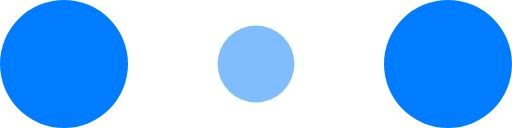
t = 0.00 s
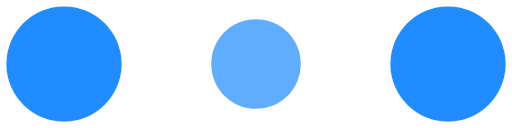
t = 0.10 s
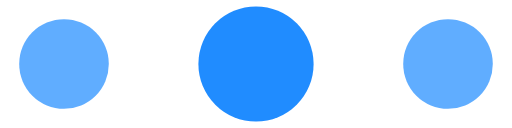
t = 0.30 s
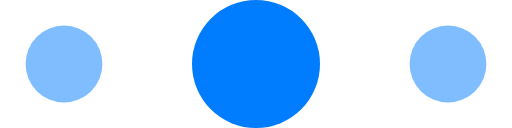
t = 0.40 s
t = 0.50 s: frame unchanged from t = 0.30 s, image omitted
t = 0.70 s: frame unchanged from t = 0.10 s, image omitted

The animated SVG that drew these frames (rendered in a browser with its animation timeline set to each time). Animation: 6 SMIL elements (animate=6); one cycle of 0.80 s, repeats indefinitely.

<!-- By Sam Herbert (@sherb), for everyone. More @ http://goo.gl/7AJzbL -->
<svg width="120" height="30" viewBox="0 0 120 30" xmlns="http://www.w3.org/2000/svg" fill="#007cff">
    <circle cx="15" cy="15" r="15">
        <animate attributeName="r" from="15" to="15"
                 begin="0s" dur="0.8s"
                 values="15;9;15" calcMode="linear"
                 repeatCount="indefinite" />
        <animate attributeName="fill-opacity" from="1" to="1"
                 begin="0s" dur="0.8s"
                 values="1;.5;1" calcMode="linear"
                 repeatCount="indefinite" />
    </circle>
    <circle cx="60" cy="15" r="9" fill-opacity="0.3">
        <animate attributeName="r" from="9" to="9"
                 begin="0s" dur="0.8s"
                 values="9;15;9" calcMode="linear"
                 repeatCount="indefinite" />
        <animate attributeName="fill-opacity" from="0.5" to="0.5"
                 begin="0s" dur="0.8s"
                 values=".5;1;.5" calcMode="linear"
                 repeatCount="indefinite" />
    </circle>
    <circle cx="105" cy="15" r="15">
        <animate attributeName="r" from="15" to="15"
                 begin="0s" dur="0.8s"
                 values="15;9;15" calcMode="linear"
                 repeatCount="indefinite" />
        <animate attributeName="fill-opacity" from="1" to="1"
                 begin="0s" dur="0.8s"
                 values="1;.5;1" calcMode="linear"
                 repeatCount="indefinite" />
    </circle>
</svg>
